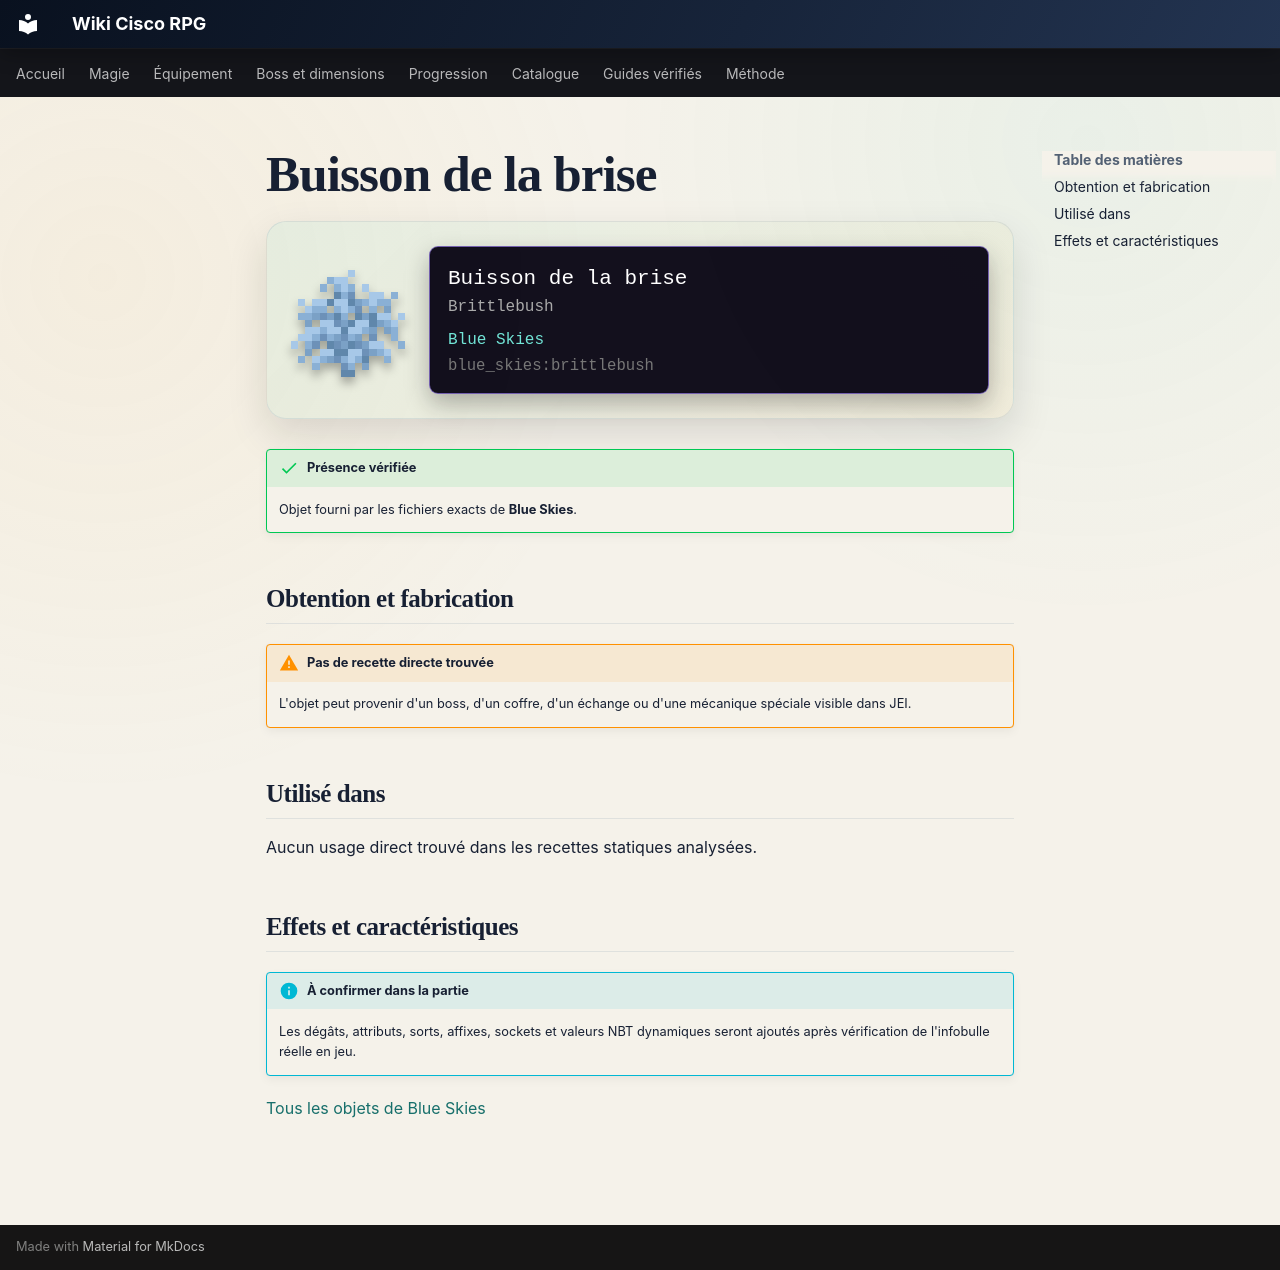

repository: Kloups-Dev/wiki-cisco-rpg · page: catalogue/objets/blue_skies/brittlebush/index.html · generator: mkdocs

# Buisson de la brise

<div class="mc-item-showcase">
<img class="mc-item-icon" src="../../../../assets/generated/items/blue_skies/brittlebush.png" alt="Buisson de la brise">
<div class="mc-tooltip-card">
<div class="mc-tooltip-card__name">Buisson de la brise</div>
<div class="mc-tooltip-card__alias">Brittlebush</div>
<div class="mc-tooltip-card__mod">Blue Skies</div>
<div class="mc-tooltip-card__id">blue_skies:brittlebush</div>
</div>
</div>

!!! success "Présence vérifiée"
    Objet fourni par les fichiers exacts de **Blue Skies**.

## Obtention et fabrication

!!! warning "Pas de recette directe trouvée"
    L'objet peut provenir d'un boss, d'un coffre, d'un échange ou d'une mécanique spéciale visible dans JEI.

## Utilisé dans

Aucun usage direct trouvé dans les recettes statiques analysées.

## Effets et caractéristiques

!!! info "À confirmer dans la partie"
    Les dégâts, attributs, sorts, affixes, sockets et valeurs NBT dynamiques seront ajoutés après vérification de l'infobulle réelle en jeu.

[Tous les objets de Blue Skies](../../../contenu/blue-skies.md)
